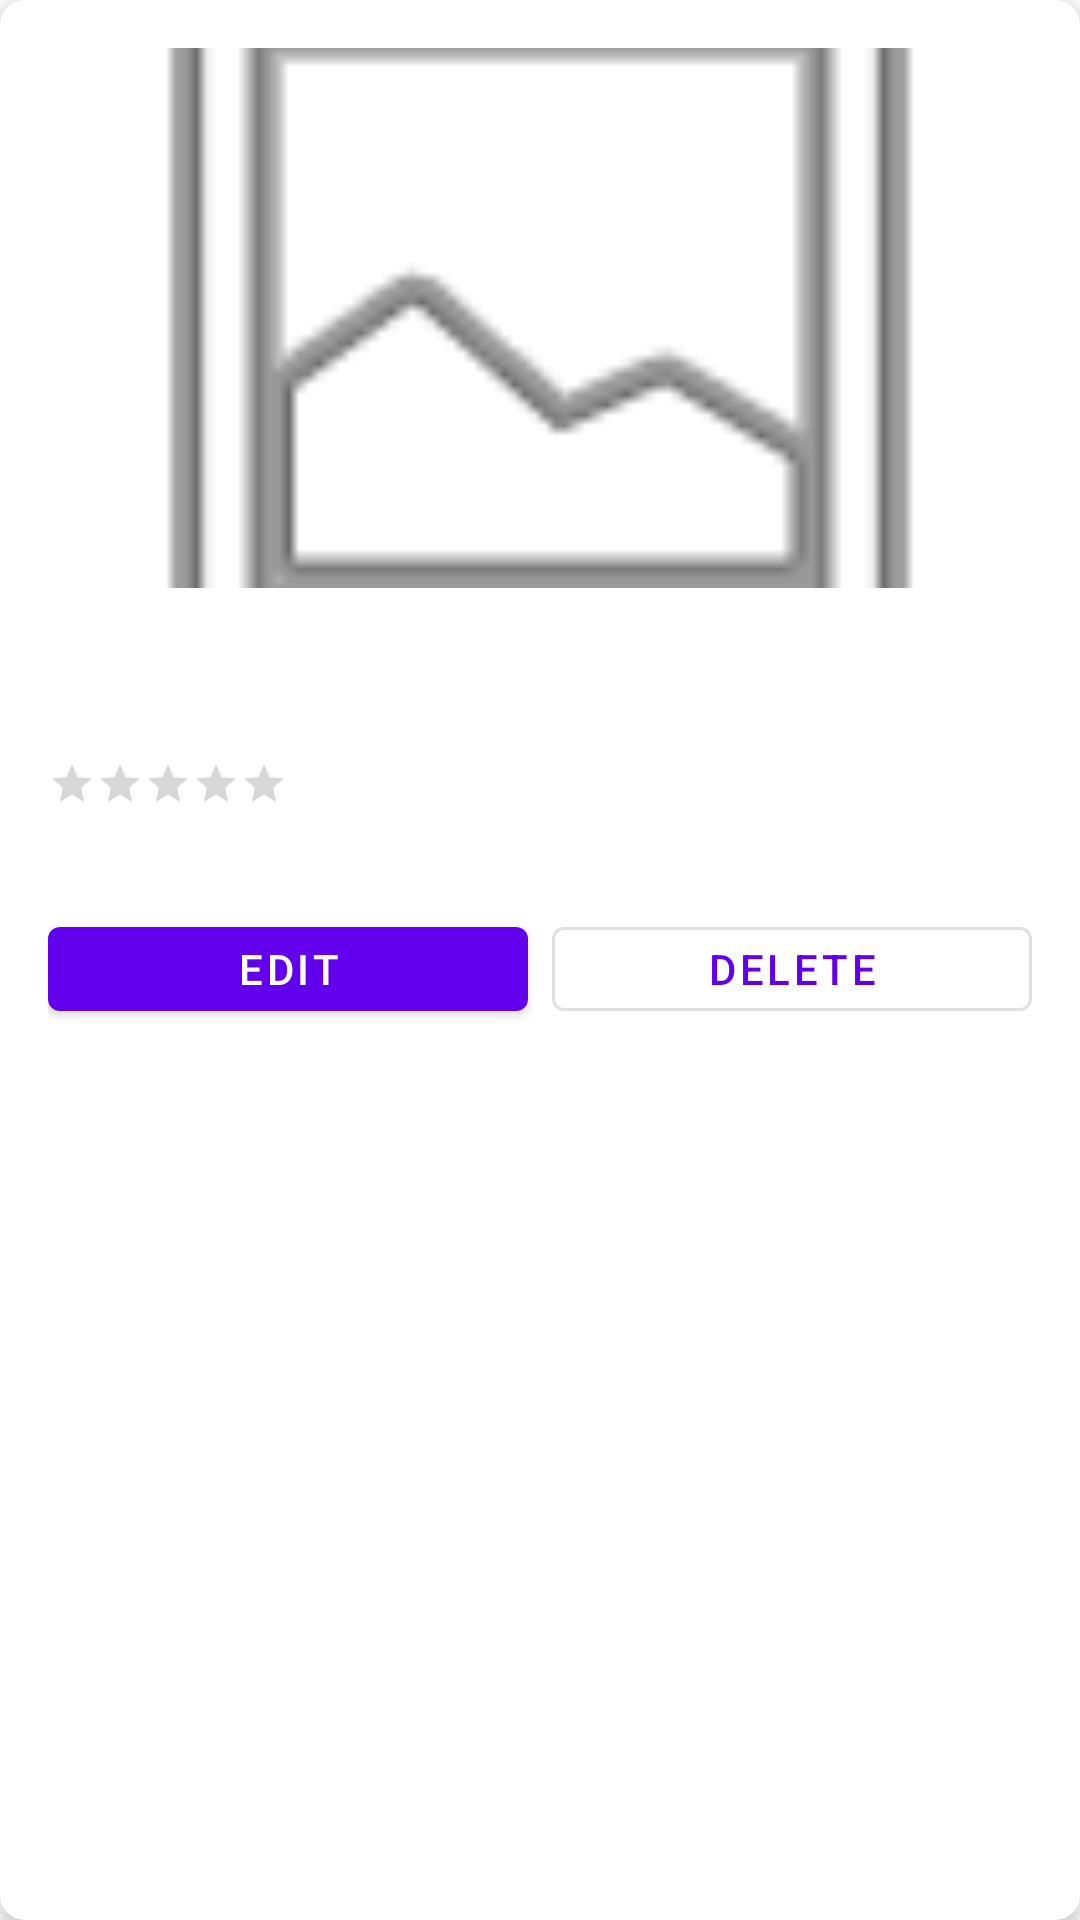

This screen was rendered from an Android layout file. Write that file and the resources it references.
<!-- AndroidManifest.xml: application theme Theme.MyApplication -->
<!-- res/layout/card_restaurant.xml -->
<?xml version="1.0" encoding="utf-8"?>
<androidx.cardview.widget.CardView
    xmlns:android="http://schemas.android.com/apk/res/android"
    xmlns:app="http://schemas.android.com/apk/res-auto"
    android:layout_width="match_parent"
    android:layout_height="wrap_content"
    android:layout_marginBottom="10dp"
    app:cardCornerRadius="8dp"
    app:cardElevation="3dp"
    app:contentPadding="16dp">

    <LinearLayout
        android:layout_width="match_parent"
        android:layout_height="wrap_content"
        android:orientation="vertical">

        
        <ImageView
            android:id="@+id/restaurantImage"
            android:layout_width="match_parent"
            android:layout_height="180dp"
            android:scaleType="centerCrop"
            android:contentDescription="Restaurant photo"
            android:src="@android:drawable/ic_menu_gallery"
            android:layout_marginBottom="8dp" />

        
        <TextView
            android:id="@+id/restaurantTitle"
            android:layout_width="match_parent"
            android:layout_height="wrap_content"
            android:textSize="18sp"
            android:textStyle="bold"
            android:layout_marginBottom="2dp" />

        
        <TextView
            android:id="@+id/restaurantCuisine"
            android:layout_width="match_parent"
            android:layout_height="wrap_content"
            android:textSize="14sp"
            android:textColor="?attr/colorControlNormal"
            android:layout_marginBottom="4dp" />

        
        <RatingBar
            android:id="@+id/restaurantRating"
            android:layout_width="wrap_content"
            android:layout_height="wrap_content"
            style="?android:attr/ratingBarStyleSmall"
            android:numStars="5"
            android:stepSize="1.0"
            android:isIndicator="true"
            android:layout_marginBottom="4dp" />

        
        <TextView
            android:id="@+id/restaurantDescription"
            android:layout_width="match_parent"
            android:layout_height="wrap_content"
            android:textSize="13sp"
            android:layout_marginBottom="12dp" />

        
        <LinearLayout
            android:layout_width="match_parent"
            android:layout_height="wrap_content"
            android:orientation="horizontal">

            <com.google.android.material.button.MaterialButton
                android:id="@+id/btnEdit"
                android:layout_width="0dp"
                android:layout_height="40dp"
                android:layout_weight="1"
                android:text="Edit"
                android:textSize="14sp"
                android:layout_marginEnd="8dp" />

            <com.google.android.material.button.MaterialButton
                android:id="@+id/btnDelete"
                android:layout_width="0dp"
                android:layout_height="40dp"
                android:layout_weight="1"
                android:text="Delete"
                android:textSize="14sp"
                style="@style/Widget.MaterialComponents.Button.OutlinedButton" />

        </LinearLayout>
    </LinearLayout>
</androidx.cardview.widget.CardView>
<!-- resources referenced by this layout -->
<resources>
  <style name="Theme.MyApplication" parent="Theme.MaterialComponents.DayNight.NoActionBar" />
</resources>
